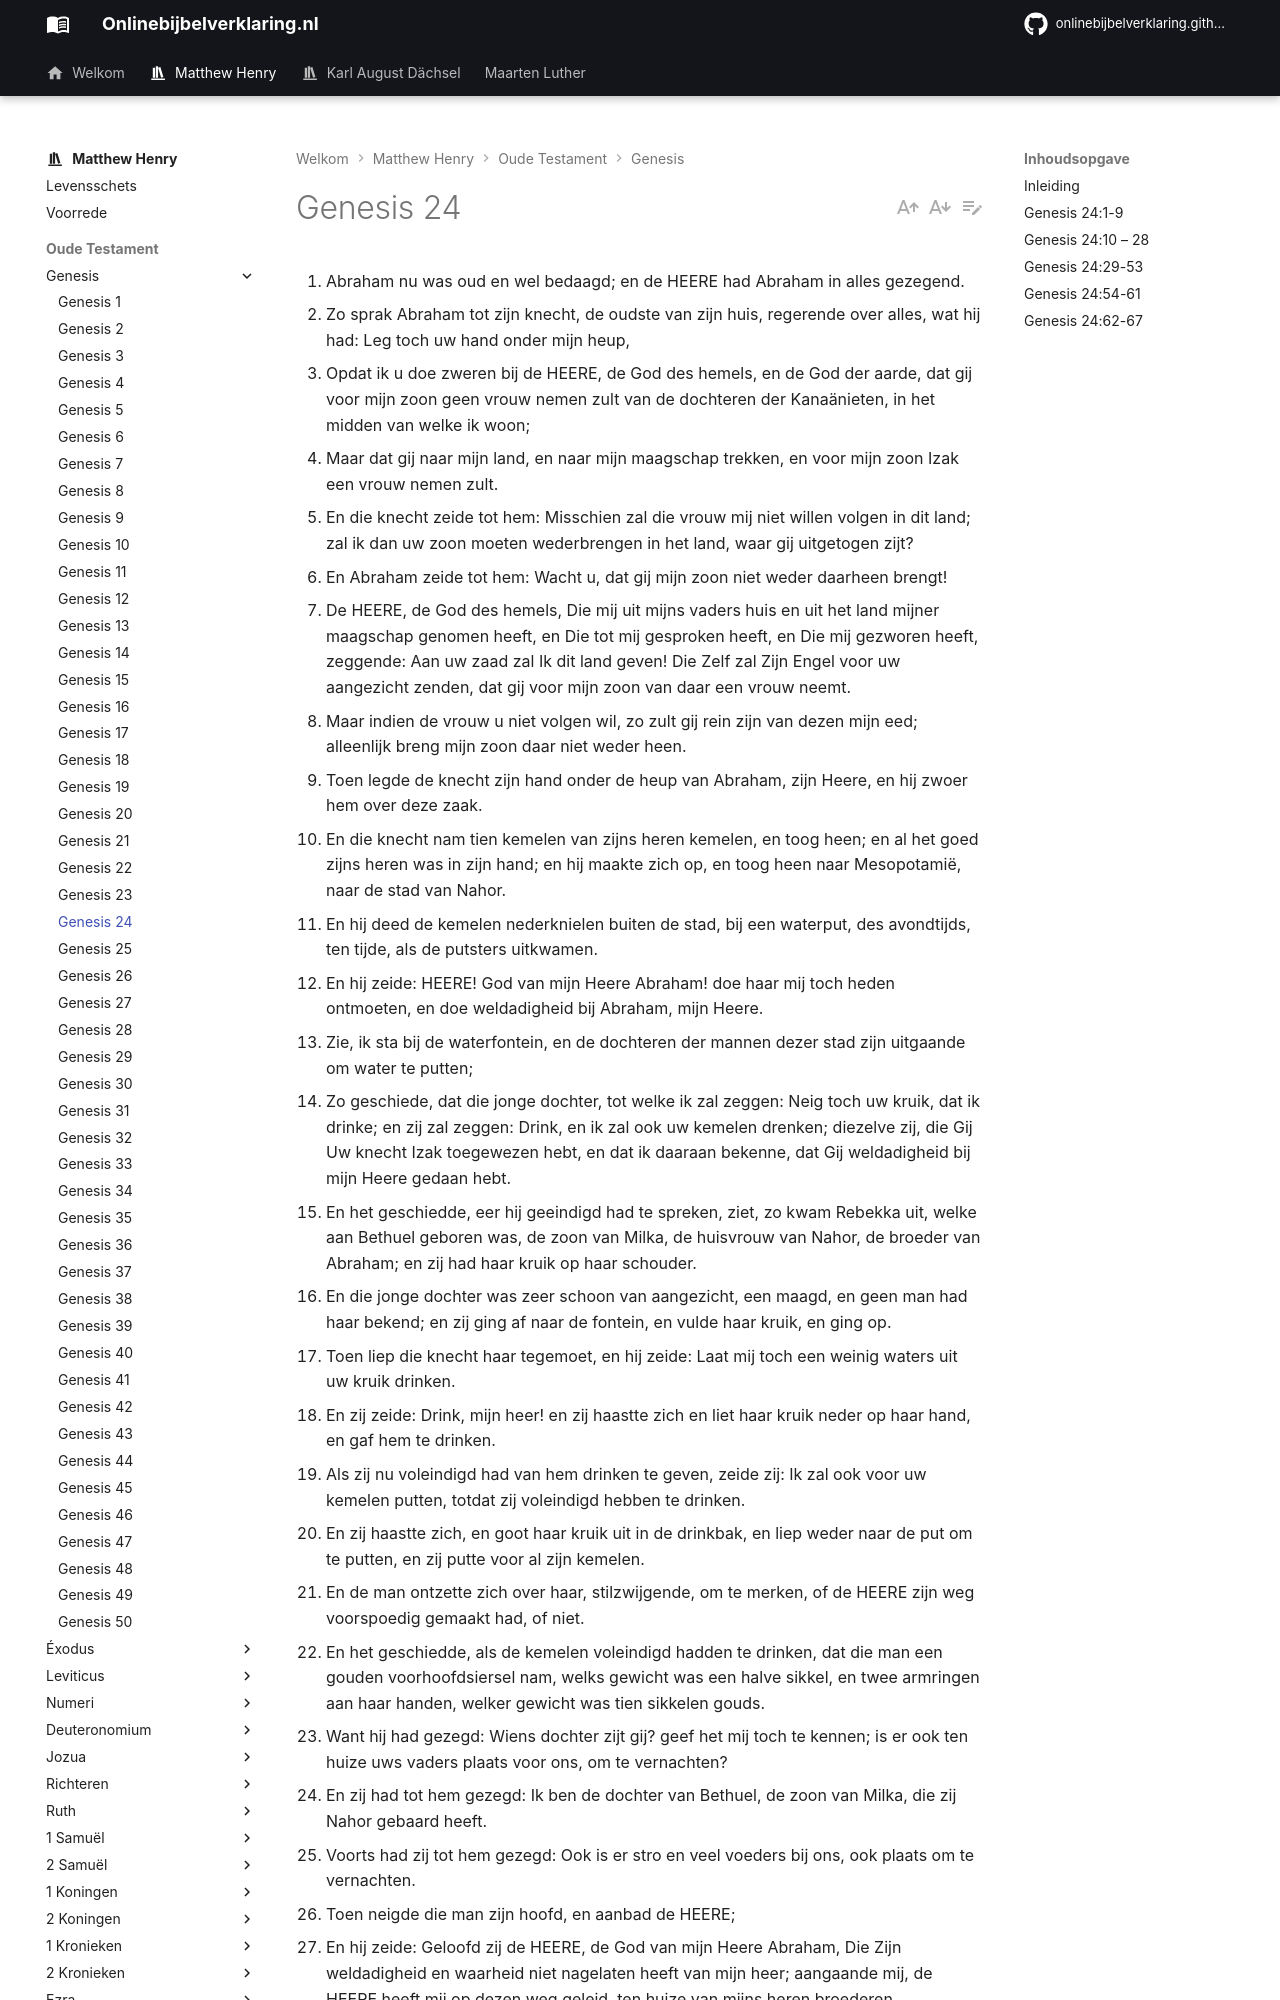

repository: onlinebijbelverklaring/onlinebijbelverklaring.github.io · page: matthewhenry/Genesis/Genesis24/index.html · generator: mkdocs

1. Abraham nu was oud en wel bedaagd; en de HEERE had Abraham in alles gezegend. 
2. Zo sprak Abraham tot zijn knecht, de oudste van zijn huis, regerende over alles, wat hij had: Leg toch uw hand onder mijn heup, 
3. Opdat ik u doe zweren bij de HEERE, de God des hemels, en de God der aarde, dat gij voor mijn zoon geen vrouw nemen zult van de dochteren der Kanaänieten, in het midden van welke ik woon; 
4. Maar dat gij naar mijn land, en naar mijn maagschap trekken, en voor mijn zoon Izak een vrouw nemen zult. 
5. En die knecht zeide tot hem: Misschien zal die vrouw mij niet willen volgen in dit land; zal ik dan uw zoon moeten wederbrengen in het land, waar gij uitgetogen zijt? 
6. En Abraham zeide tot hem: Wacht u, dat gij mijn zoon niet weder daarheen brengt! 
7. De HEERE, de God des hemels, Die mij uit mijns vaders huis en uit het land mijner maagschap genomen heeft, en Die tot mij gesproken heeft, en Die mij gezworen heeft, zeggende: Aan uw zaad zal Ik dit land geven! Die Zelf zal Zijn Engel voor uw aangezicht zenden, dat gij voor mijn zoon van daar een vrouw neemt. 
8. Maar indien de vrouw u niet volgen wil, zo zult gij rein zijn van dezen mijn eed; alleenlijk breng mijn zoon daar niet weder heen. 
9. Toen legde de knecht zijn hand onder de heup van Abraham, zijn Heere, en hij zwoer hem over deze zaak. 
10. En die knecht nam tien kemelen van zijns heren kemelen, en toog heen; en al het goed zijns heren was in zijn hand; en hij maakte zich op, en toog heen naar Mesopotamië, naar de stad van Nahor. 
11. En hij deed de kemelen nederknielen buiten de stad, bij een waterput, des avondtijds, ten tijde, als de putsters uitkwamen. 
12. En hij zeide: HEERE! God van mijn Heere Abraham! doe haar mij toch heden ontmoeten, en doe weldadigheid bij Abraham, mijn Heere. 
13. Zie, ik sta bij de waterfontein, en de dochteren der mannen dezer stad zijn uitgaande om water te putten; 
14. Zo geschiede, dat die jonge dochter, tot welke ik zal zeggen: Neig toch uw kruik, dat ik drinke; en zij zal zeggen: Drink, en ik zal ook uw kemelen drenken; diezelve zij, die Gij Uw knecht Izak toegewezen hebt, en dat ik daaraan bekenne, dat Gij weldadigheid bij mijn Heere gedaan hebt. 
15. En het geschiedde, eer hij geeindigd had te spreken, ziet, zo kwam Rebekka uit, welke aan Bethuel geboren was, de zoon van Milka, de huisvrouw van Nahor, de broeder van Abraham; en zij had haar kruik op haar schouder. 
16. En die jonge dochter was zeer schoon van aangezicht, een maagd, en geen man had haar bekend; en zij ging af naar de fontein, en vulde haar kruik, en ging op. 
17. Toen liep die knecht haar tegemoet, en hij zeide: Laat mij toch een weinig waters uit uw kruik drinken. 
18. En zij zeide: Drink, mijn heer! en zij haastte zich en liet haar kruik neder op haar hand, en gaf hem te drinken. 
19. Als zij nu voleindigd had van hem drinken te geven, zeide zij: Ik zal ook voor uw kemelen putten, totdat zij voleindigd hebben te drinken. 
20. En zij haastte zich, en goot haar kruik uit in de drinkbak, en liep weder naar de put om te putten, en zij putte voor al zijn kemelen. 
21. En de man ontzette zich over haar, stilzwijgende, om te merken, of de HEERE zijn weg voorspoedig gemaakt had, of niet. 
22. En het geschiedde, als de kemelen voleindigd hadden te drinken, dat die man een gouden voorhoofdsiersel nam, welks gewicht was een halve sikkel, en twee armringen aan haar handen, welker gewicht was tien sikkelen gouds. 
23. Want hij had gezegd: Wiens dochter zijt gij? geef het mij toch te kennen; is er ook ten huize uws vaders plaats voor ons, om te vernachten? 
24. En zij had tot hem gezegd: Ik ben de dochter van Bethuel, de zoon van Milka, die zij Nahor gebaard heeft. 
25. Voorts had zij tot hem gezegd: Ook is er stro en veel voeders bij ons, ook plaats om te vernachten. 
26. Toen neigde die man zijn hoofd, en aanbad de HEERE; 
27. En hij zeide: Geloofd zij de HEERE, de God van mijn Heere Abraham, Die Zijn weldadigheid en waarheid niet nagelaten heeft van mijn heer; aangaande mij, de HEERE heeft mij op dezen weg geleid, ten huize van mijns heren broederen. 
28. En die jonge dochter liep, en gaf ten huize harer moeder te kennen, gelijk deze zaken waren. 
29. En Rebekka had een broeder, wiens naam was Laban; en Laban liep tot dien man naar buiten tot de fontein. 
30. En het geschiedde, als hij dat voorhoofdsiersel gezien had, en de armringen aan de handen zijner zuster; en als hij gehoord had de woorden zijner zuster Rebekka, zeggende: Alzo heeft die man tot mij gesproken, zo kwam hij tot dien man, en ziet, hij stond bij de kemelen, bij de fontein. 
31. En hij zeide: Kom in, gij, gezegende des HEEREN! waarom zoudt gij buiten staan? want ik heb het huis bereid, en de plaats voor de kemelen. 
32. Toen kwam die man naar het huis toe, en men ontgordde de kemelen, en men gaf de kemelen stro en voeder; en water om zijn voeten te wassen, en de voeten der mannen, die bij hem waren. 
33. Daarna werd hem te eten voorgezet; maar hij zeide: Ik zal niet eten, totdat ik mijn woorden gesproken heb. En hij zeide: Spreek! 
34. Toen zeide hij: Ik ben een knecht van Abraham; 
35. En de HEERE heeft mijn Heere zeer gezegend, zodat hij groot geworden is; en Hij heeft hem gegeven schapen, en runderen, en zilver, en goud, en knechten, en maagden, en kemele
